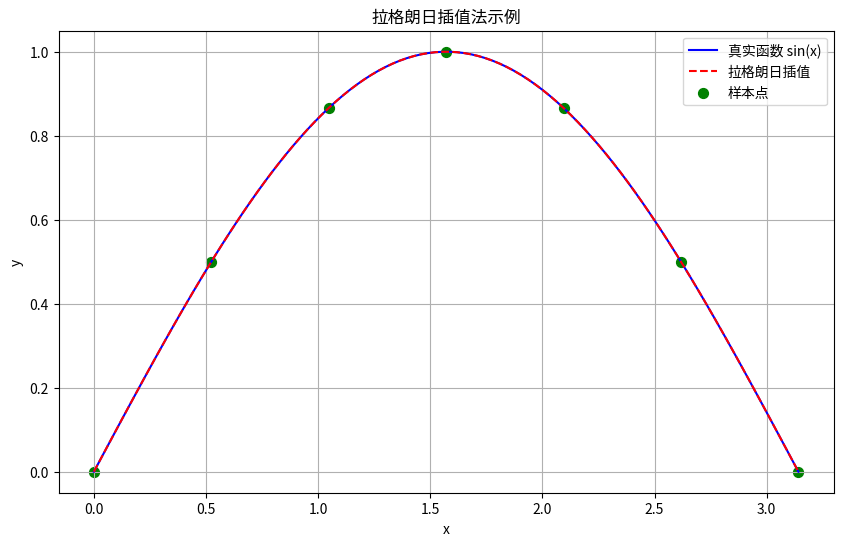

Recreate this plot in Python.
#!/usr/bin/env python
# -*- coding: utf-8 -*-
"""
拉格朗日插值法案例说明：
本案例使用拉格朗日插值法对已知数据点进行插值，估算未知点的值。
拉格朗日插值是一种多项式插值方法，通过构造一组基函数来逼近原函数。
示例中使用sin(x)函数的部分采样点进行插值，展示插值效果。
"""

import numpy as np
import matplotlib.pyplot as plt

# 生成样本数据
x_sample = np.array([0, np.pi/6, np.pi/3, np.pi/2, 2*np.pi/3, 5*np.pi/6, np.pi])  # 采样点
y_sample = np.sin(x_sample)  # 对应函数值

# 定义插值点
x_interp = np.linspace(0, np.pi, 100)  # 需要插值的点
y_interp = np.zeros_like(x_interp)     # 存储插值结果

# 拉格朗日插值核心计算
n = len(x_sample)  # 样本点数量
for k in range(len(x_interp)):
    x = x_interp[k]
    y = 0.0
    for i in range(n):
        # 计算拉格朗日基函数L_i(x)
        L = 1.0
        for j in range(n):
            if j != i:
                L *= (x - x_sample[j]) / (x_sample[i] - x_sample[j])
        # 累加得到插值结果
        y += y_sample[i] * L
    y_interp[k] = y

# 计算真实值用于对比
y_true = np.sin(x_interp)

# 输出部分插值结果
print("拉格朗日插值法结果（部分）：")
print(f"{'x值':<10} {'插值结果':<15} {'真实值':<15} {'误差':<10}")
print("-" * 50)
for i in [0, 20, 40, 60, 80, 99]:
    x_val = x_interp[i]
    interp_val = y_interp[i]
    true_val = y_true[i]
    error = abs(interp_val - true_val)
    print(f"{x_val:<10.4f} {interp_val:<15.6f} {true_val:<15.6f} {error:<10.6e}")

# 可视化插值结果
plt.figure(figsize=(10, 6))
plt.plot(x_interp, y_true, 'b-', label='真实函数 sin(x)')
plt.plot(x_interp, y_interp, 'r--', label='拉格朗日插值')
plt.scatter(x_sample, y_sample, color='green', s=50, label='样本点')
plt.xlabel('x')
plt.ylabel('y')
plt.title('拉格朗日插值法示例')
plt.legend()
plt.grid(True)
plt.show()
    